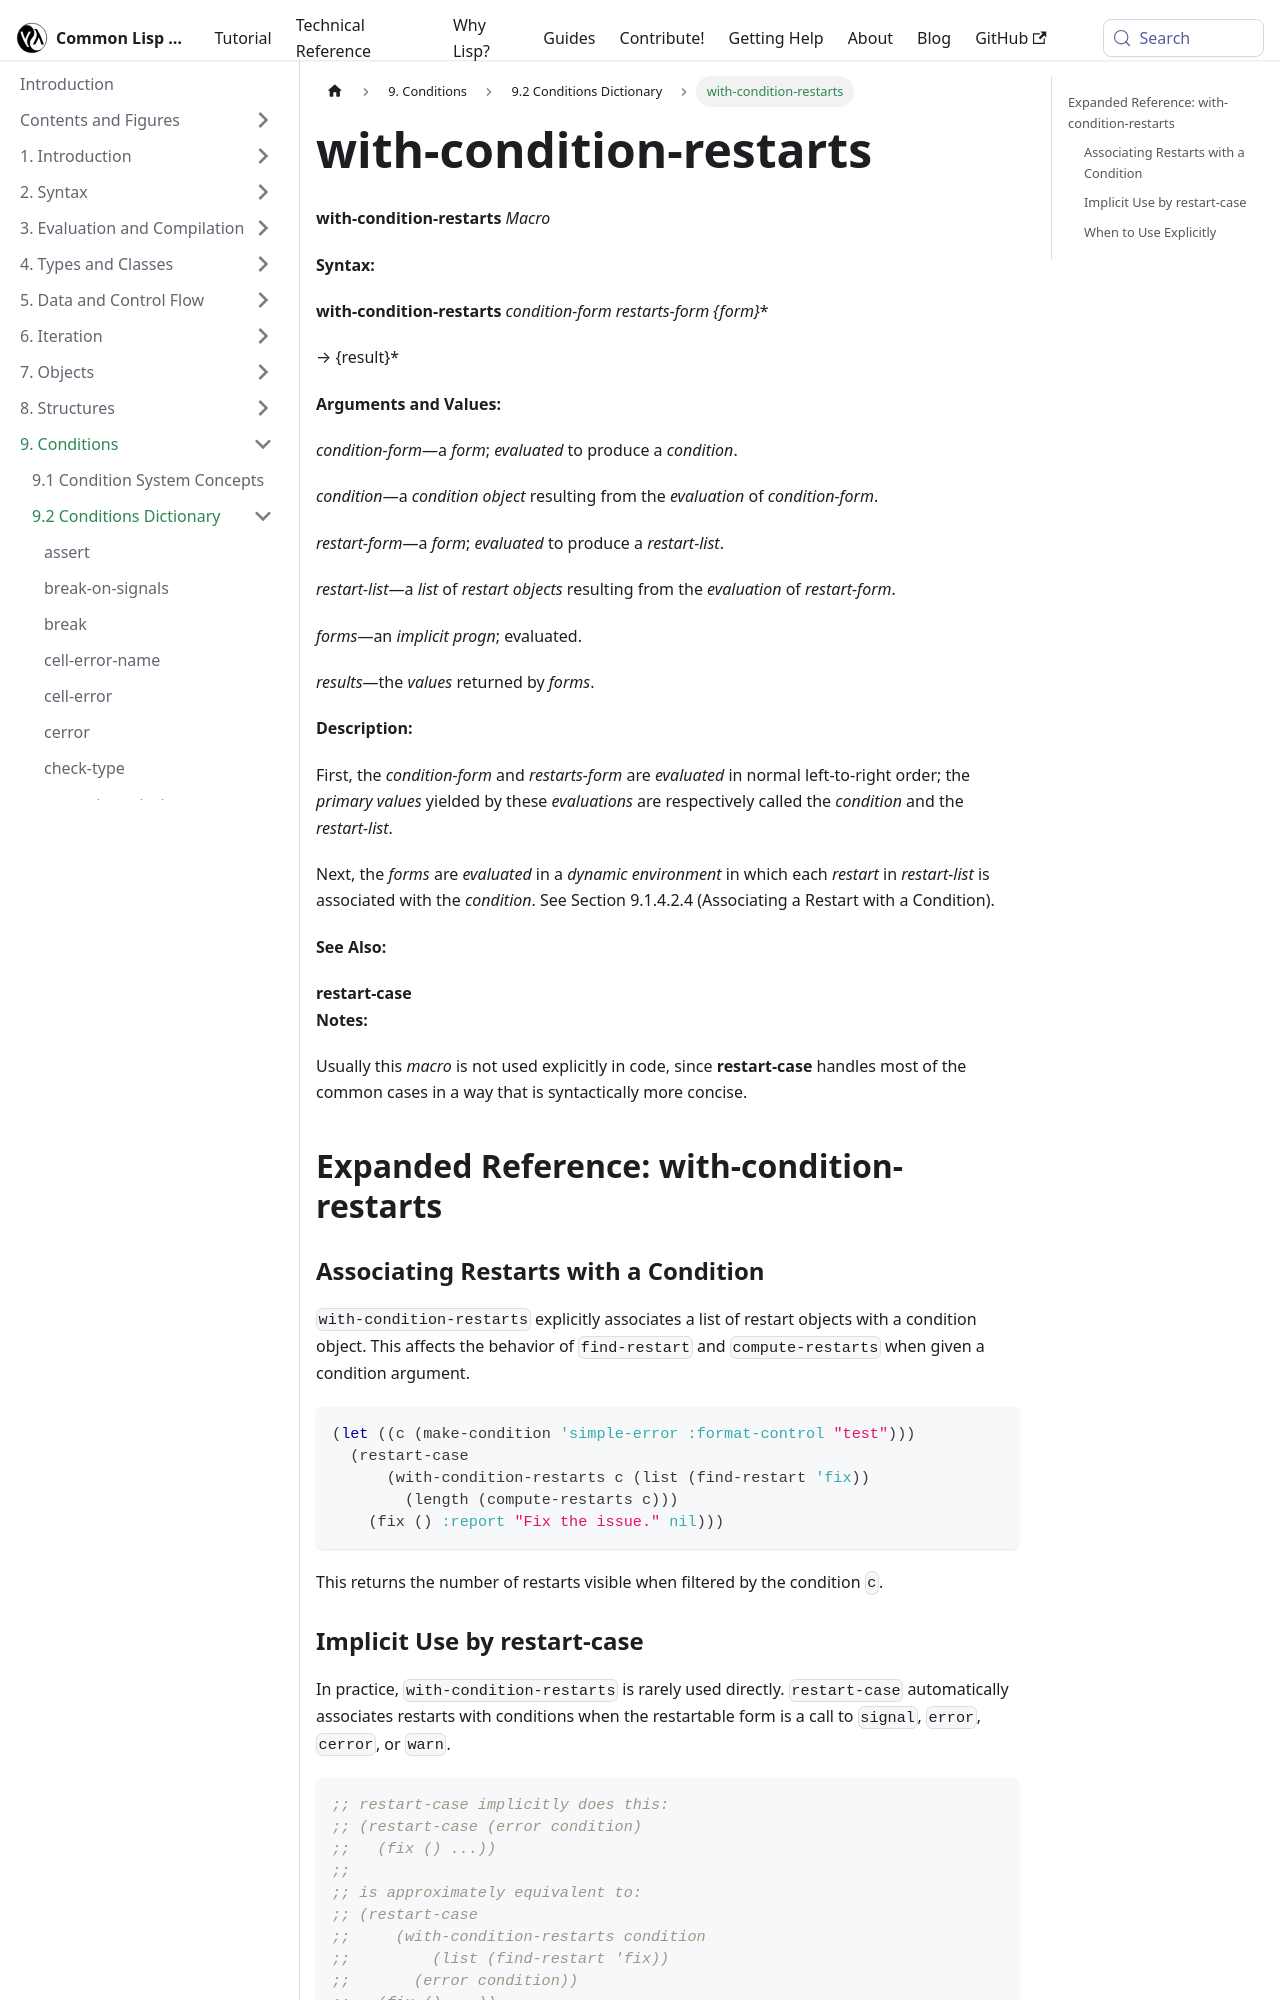

repository: lisp-docs/cl-language-reference · page: chap-9/j-c-dictionary/with-condition-restarts_macro.html · generator: docusaurus

---
title: "with-condition-restarts"
---

# with-condition-restarts

import WithConditionRestartsMacro from './_with-condition-restarts_macro.md';

<WithConditionRestartsMacro />

## Expanded Reference: with-condition-restarts

### Associating Restarts with a Condition

`with-condition-restarts` explicitly associates a list of restart objects with a condition object. This affects the behavior of `find-restart` and `compute-restarts` when given a condition argument.

```lisp
(let ((c (make-condition 'simple-error :format-control "test")))
  (restart-case
      (with-condition-restarts c (list (find-restart 'fix))
        (length (compute-restarts c)))
    (fix () :report "Fix the issue." nil)))
```

This returns the number of restarts visible when filtered by the condition `c`.
